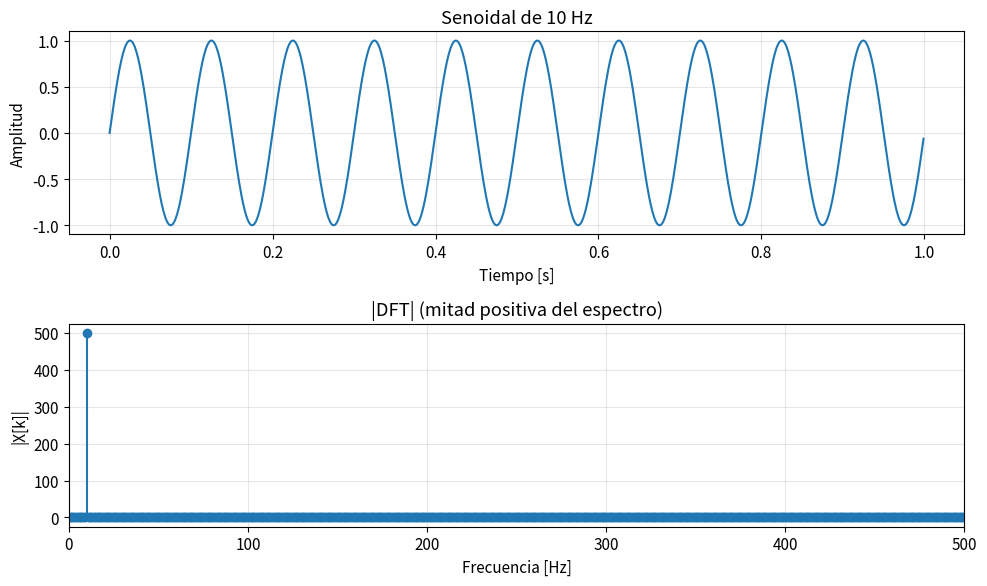
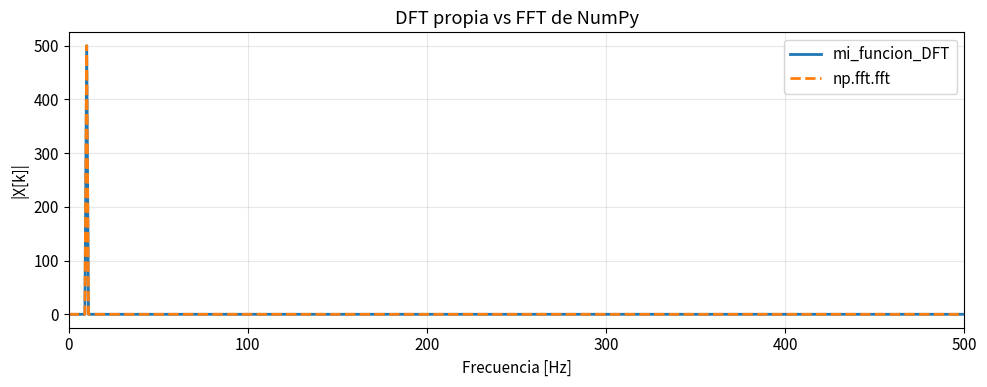
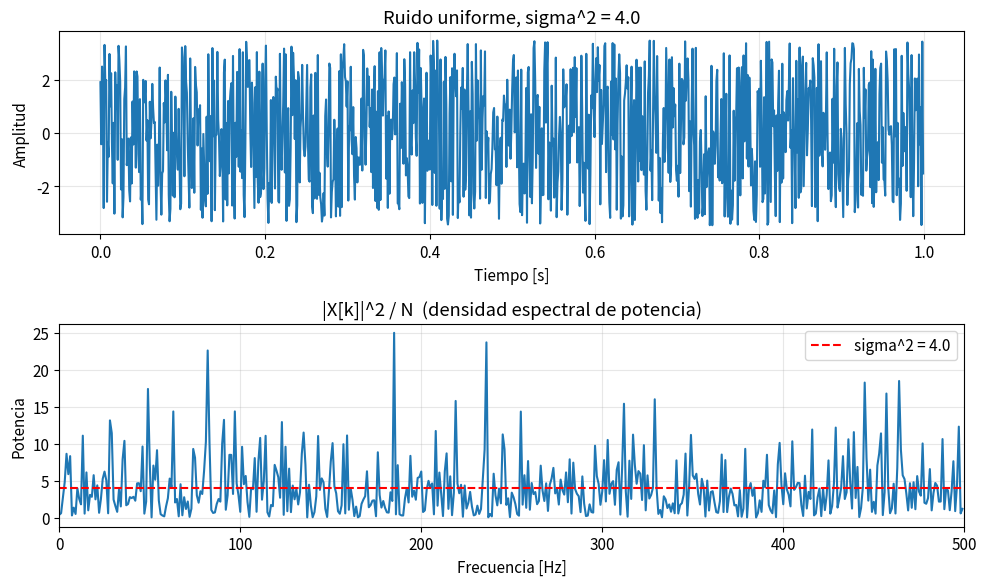

Generate these figures, in order, with matplotlib:
import numpy as np
import matplotlib.pyplot as plt

plt.rcParams.update({
    "figure.figsize": (10, 4),
    "axes.grid": True,
    "grid.alpha": 0.3,
    "font.size": 11
})

class GeneradorSenales:

    @staticmethod
    def _resolver_parametros(ff, n, fs):
        if fs is None and n is None:
            fs = ff * 2
            n = int(fs)
        elif fs is None:
            fs = n
        elif n is None:
            n = int(fs)
        return int(n), float(fs)

    @staticmethod
    def _generar_tiempo(n, fs):
        t = np.arange(n) / fs
        return t.reshape(-1, 1)

    @staticmethod
    def generar_seno(vmax=1, dc=0, ff=1, ph=0, n=None, fs=None):
        n, fs = GeneradorSenales._resolver_parametros(ff, n, fs)
        tt = GeneradorSenales._generar_tiempo(n, fs)
        xx = dc + vmax * np.sin(2 * np.pi * ff * tt + ph)
        return tt, xx

def mi_funcion_DFT(xx):
    """
    Calcula la DFT de una señal real.

    Parametros
    ----------
    xx : array_like (N,) o (N,1)
        Senial real a analizar.

    Retorna
    -------
    XX : ndarray (N,1) complejo
        DFT de xx.
    """
    x = np.asarray(xx, dtype=float).flatten()
    N = x.size

    n = np.arange(N)
    k = n.reshape(-1, 1)

    W = np.exp(-1j * 2 * np.pi * k * n / N)

    XX = W @ x
    return XX.reshape(-1, 1)

N = 1000
fs = 1000
f0 = 10
A = 1.0

tt, xx = GeneradorSenales.generar_seno(vmax=A, ff=f0, n=N, fs=fs)

XX = mi_funcion_DFT(xx)

freqs = np.arange(N) * fs / N
modulo = np.abs(XX).flatten()

fig, axes = plt.subplots(2, 1, figsize=(10, 6))

axes[0].plot(tt, xx)
axes[0].set_title(f"Senoidal de {f0} Hz")
axes[0].set_xlabel("Tiempo [s]")
axes[0].set_ylabel("Amplitud")

axes[1].stem(freqs[:N//2], modulo[:N//2], basefmt=" ")
axes[1].set_title("|DFT| (mitad positiva del espectro)")
axes[1].set_xlabel("Frecuencia [Hz]")
axes[1].set_ylabel("|X[k]|")
axes[1].set_xlim(0, fs/2)

plt.tight_layout()
plt.show()

k0 = int(f0 * N / fs)
print(f"Pico esperado en k = {k0} (f = {freqs[k0]} Hz)")
print(f"|X[k0]| = {modulo[k0]:.4f}   |   esperado A*N/2 = {A*N/2}")

XX_mia = mi_funcion_DFT(xx).flatten()
XX_fft = np.fft.fft(xx.flatten())

error_max = np.max(np.abs(XX_mia - XX_fft))
print(f"Error maximo entre mi DFT y np.fft.fft: {error_max:.3e}")

fig, ax = plt.subplots()
ax.plot(freqs[:N//2], np.abs(XX_mia[:N//2]), label="mi_funcion_DFT", linewidth=2)
ax.plot(freqs[:N//2], np.abs(XX_fft[:N//2]), "--", label="np.fft.fft", linewidth=2)
ax.set_xlabel("Frecuencia [Hz]")
ax.set_ylabel("|X[k]|")
ax.set_title("DFT propia vs FFT de NumPy")
ax.set_xlim(0, fs/2)
ax.legend()
plt.tight_layout()
plt.show()

import time

for Nb in [256, 1024, 4096]:
    _, x_b = GeneradorSenales.generar_seno(ff=10, n=Nb, fs=Nb)
    x_b = x_b.flatten()

    t0 = time.perf_counter()
    mi_funcion_DFT(x_b)
    t_dft = time.perf_counter() - t0

    t0 = time.perf_counter()
    np.fft.fft(x_b)
    t_fft = time.perf_counter() - t0

    print(f"N = {Nb:5d}  ->  DFT: {t_dft*1e3:8.3f} ms   FFT: {t_fft*1e3:8.3f} ms   ratio: {t_dft/t_fft:.0f}x")

rng = np.random.default_rng(seed=42)

N = 1000
fs = 1000
sigma2 = 4.0

a = -np.sqrt(12 * sigma2) / 2
b =  np.sqrt(12 * sigma2) / 2

ruido = rng.uniform(a, b, size=(N, 1))

print(f"Varianza muestral: {np.var(ruido):.4f}   (esperada: {sigma2})")
print(f"Media muestral:    {np.mean(ruido):.4f}   (esperada: 0)")

XX_ruido = mi_funcion_DFT(ruido)
freqs = np.arange(N) * fs / N

potencia = (np.abs(XX_ruido).flatten() ** 2) / N

fig, axes = plt.subplots(2, 1, figsize=(10, 6))

axes[0].plot(np.arange(N) / fs, ruido)
axes[0].set_title(f"Ruido uniforme, sigma^2 = {sigma2}")
axes[0].set_xlabel("Tiempo [s]")
axes[0].set_ylabel("Amplitud")

axes[1].plot(freqs[:N//2], potencia[:N//2])
axes[1].axhline(sigma2, color="red", linestyle="--", label=f"sigma^2 = {sigma2}")
axes[1].set_title("|X[k]|^2 / N  (densidad espectral de potencia)")
axes[1].set_xlabel("Frecuencia [Hz]")
axes[1].set_ylabel("Potencia")
axes[1].set_xlim(0, fs/2)
axes[1].legend()

plt.tight_layout()
plt.show()

print(f"\nPotencia media estimada: {np.mean(potencia):.4f}   (esperada ~ {sigma2})")
